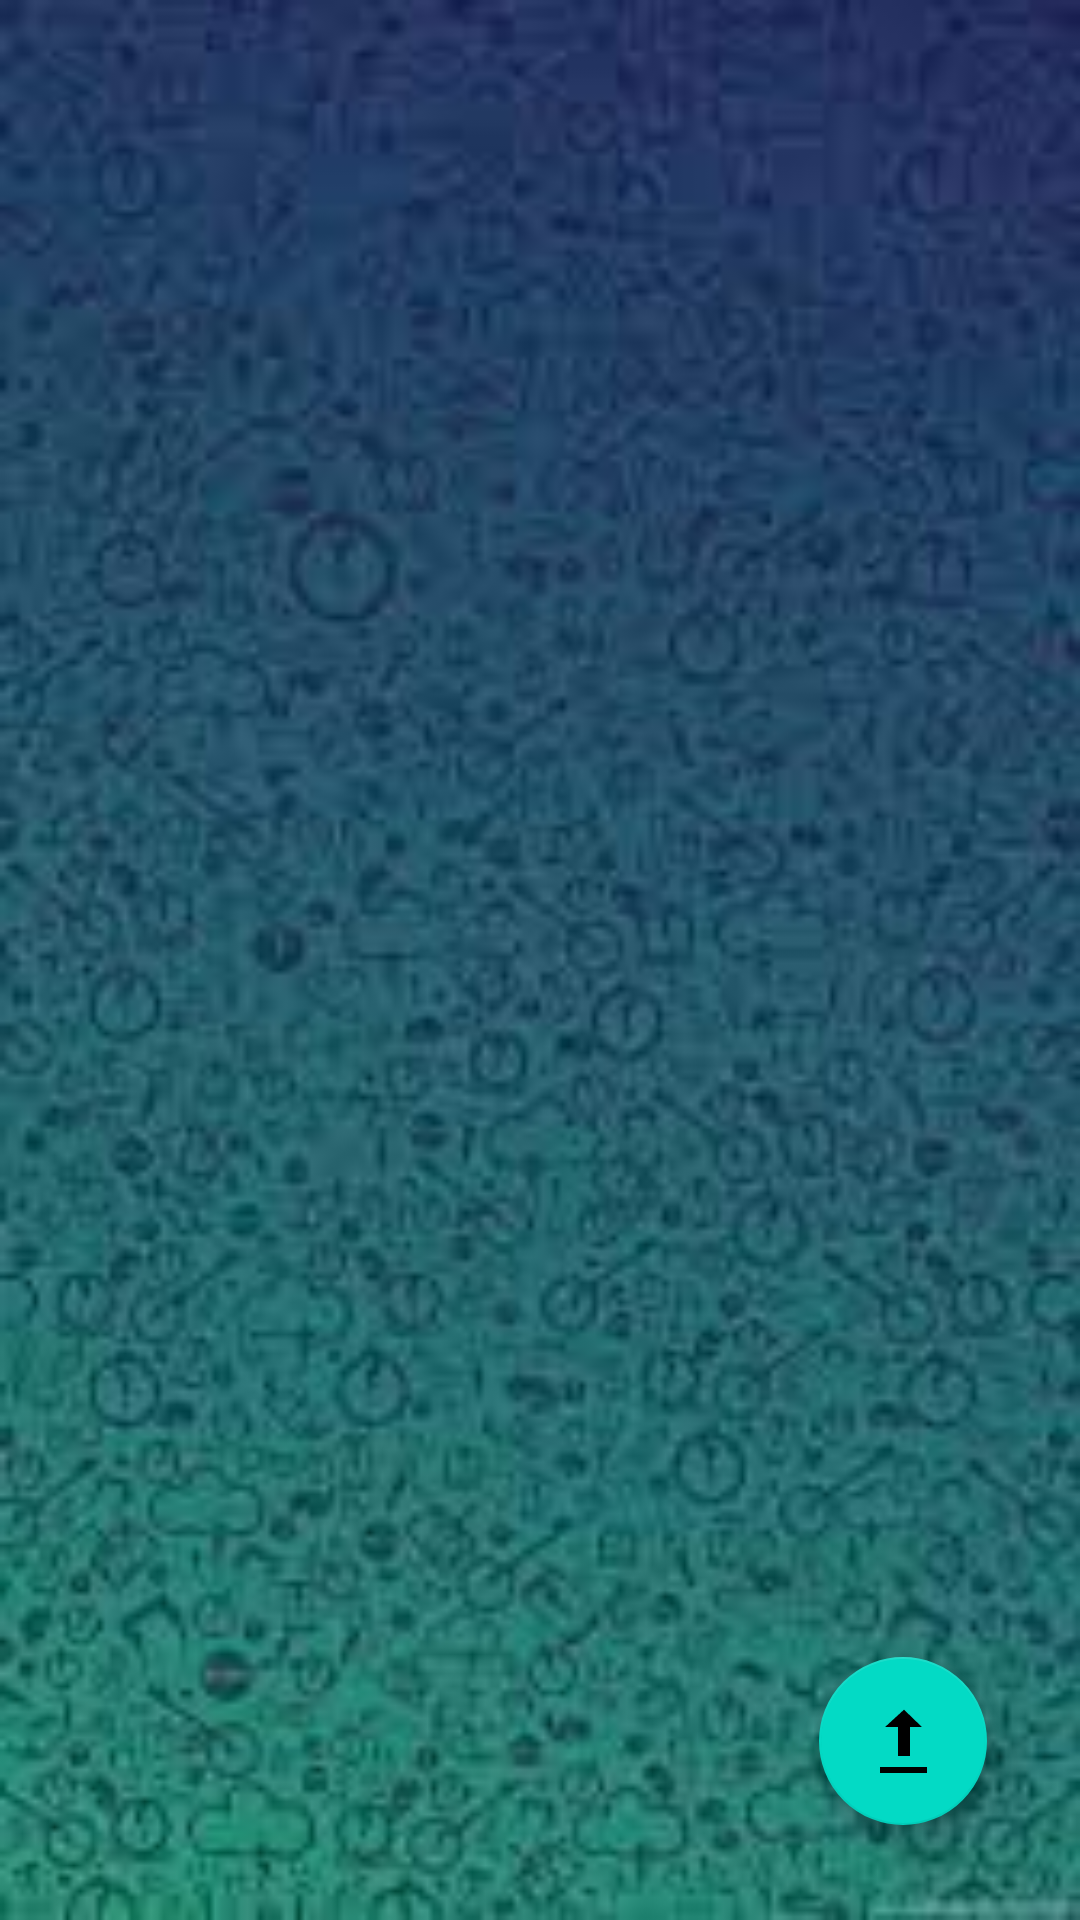

Here is an Android app screen rendered from its layout file. Give the layout XML and the strings, colors and styles it references.
<!-- AndroidManifest.xml: application theme Theme.MyEbooks -->
<!-- res/layout/activity_dashboard.xml -->
<?xml version="1.0" encoding="utf-8"?>
<androidx.constraintlayout.widget.ConstraintLayout xmlns:android="http://schemas.android.com/apk/res/android"
    xmlns:app="http://schemas.android.com/apk/res-auto"
    xmlns:tools="http://schemas.android.com/tools"
    android:layout_width="match_parent"
    android:layout_height="match_parent"
    android:background="@drawable/bg"
    tools:context=".Dashboard">

    <androidx.recyclerview.widget.RecyclerView
        android:id="@+id/recyclerview"
        android:layout_width="match_parent"
        android:layout_height="match_parent"
        app:layout_constraintBottom_toBottomOf="parent"
        app:layout_constraintEnd_toEndOf="parent"
        app:layout_constraintHorizontal_bias="0.5"
        app:layout_constraintStart_toStartOf="parent"
        app:layout_constraintTop_toTopOf="parent" />

    <com.google.android.material.floatingactionbutton.FloatingActionButton
        android:id="@+id/floatingActionButton"
        android:layout_width="wrap_content"
        android:layout_height="wrap_content"
        android:clickable="true"
        app:layout_constraintBottom_toBottomOf="parent"
        app:layout_constraintEnd_toEndOf="parent"
        app:layout_constraintHorizontal_bias="0.898"
        app:layout_constraintStart_toStartOf="parent"
        app:layout_constraintTop_toTopOf="parent"
        app:layout_constraintVertical_bias="0.946"
        app:srcCompat="@android:drawable/stat_sys_upload" />
</androidx.constraintlayout.widget.ConstraintLayout>
<!-- resources referenced by this layout -->
<resources>
  <!-- drawable bg: jpeg bitmap (drawable, 6417 bytes) -->
  <style name="Theme.MyEbooks" parent="Theme.MaterialComponents.DayNight.NoActionBar">
          
          <item name="colorPrimary">@color/purple_500</item>
          <item name="colorPrimaryVariant">@color/purple_700</item>
          <item name="colorOnPrimary">@color/white</item>
          
          <item name="colorSecondary">@color/teal_200</item>
          <item name="colorSecondaryVariant">@color/teal_700</item>
          <item name="colorOnSecondary">@color/black</item>
          
          <item name="android:statusBarColor" tools:targetApi="l">?attr/colorPrimaryVariant</item>
          
      </style>
  <color name="purple_500">#FF6200EE</color>
  <color name="purple_700">#FF3700B3</color>
  <color name="white">#FFFFFFFF</color>
  <color name="teal_200">#FF03DAC5</color>
  <color name="teal_700">#FF018786</color>
  <color name="black">#FF000000</color>
</resources>
